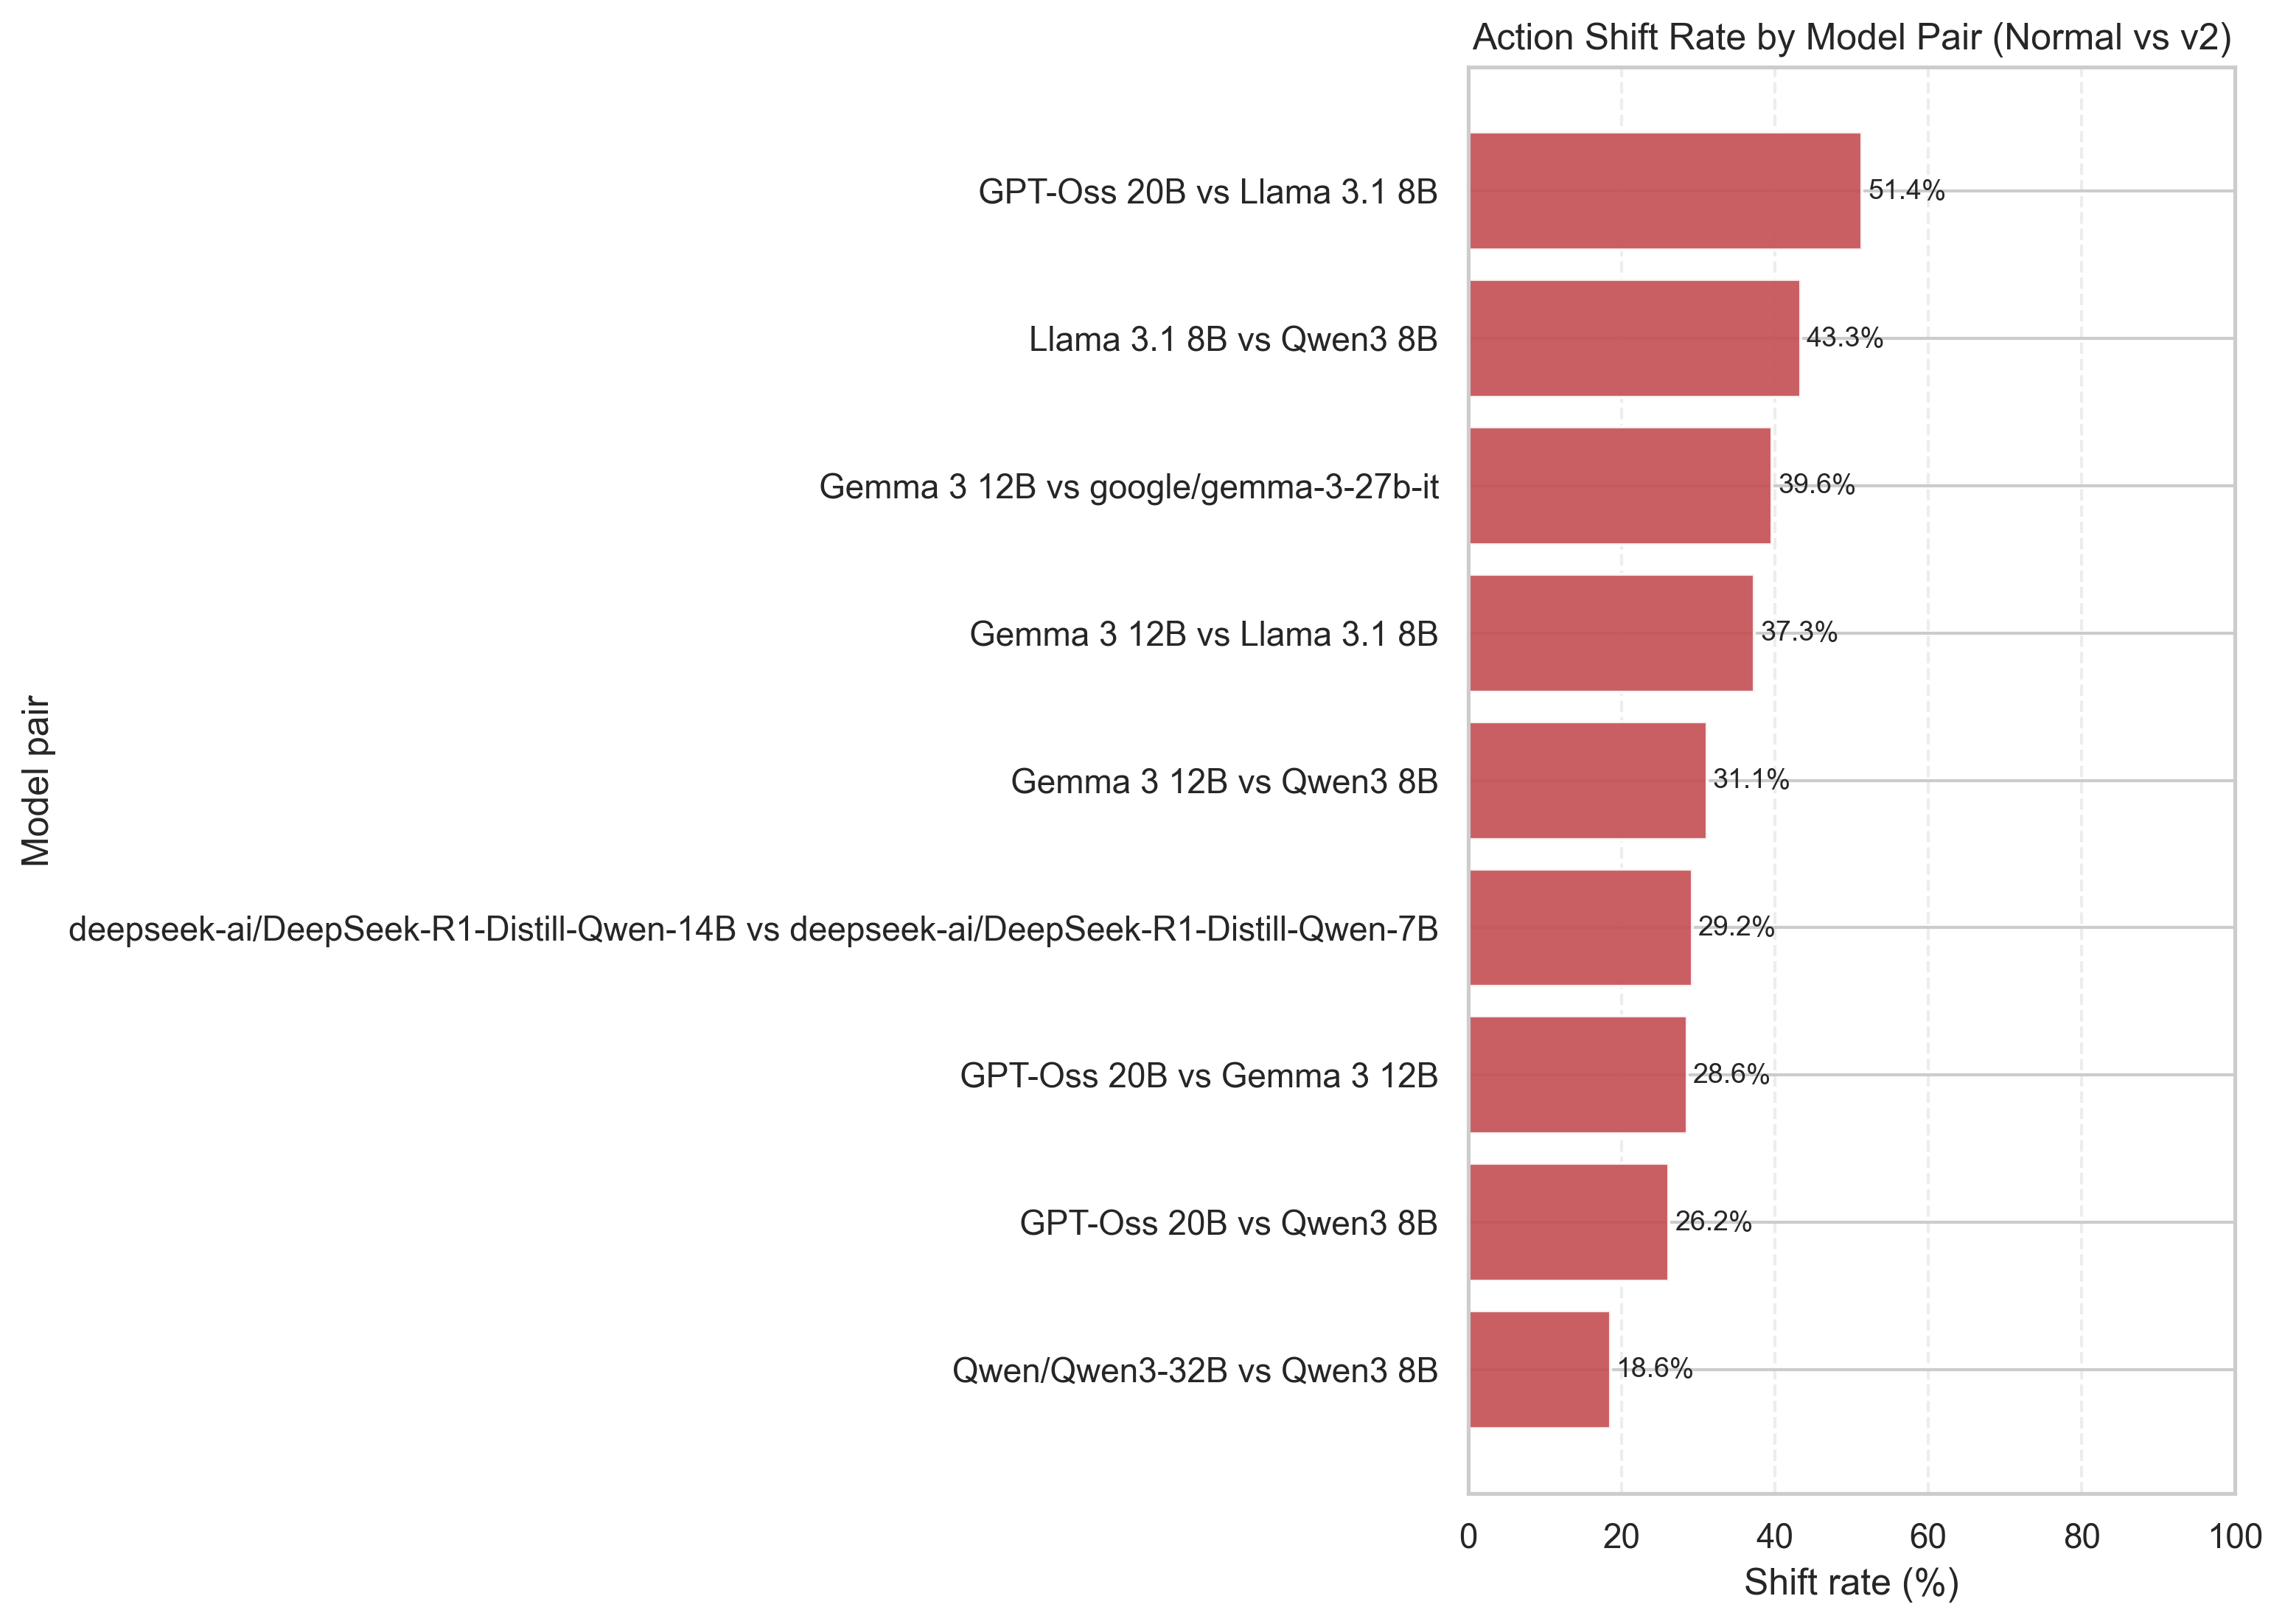

The table this chart was drawn from, first rows:
pair, sample_count, shift_count, shift_rate
GPT-Oss 20B vs Llama 3.1 8B, 586, 301, 51.37
Llama 3.1 8B vs Qwen3 8B, 337, 146, 43.32
Gemma 3 12B vs google/gemma-3-27b-it, 768, 304, 39.58
Gemma 3 12B vs Llama 3.1 8B, 721, 269, 37.31
Gemma 3 12B vs Qwen3 8B, 662, 206, 31.12
deepseek-ai/DeepSeek-R1-Distill-Qwen-14B…, 866, 253, 29.21
GPT-Oss 20B vs Gemma 3 12B, 567, 162, 28.57
GPT-Oss 20B vs Qwen3 8B, 340, 89, 26.18
Qwen/Qwen3-32B vs Qwen3 8B, 625, 116, 18.56
